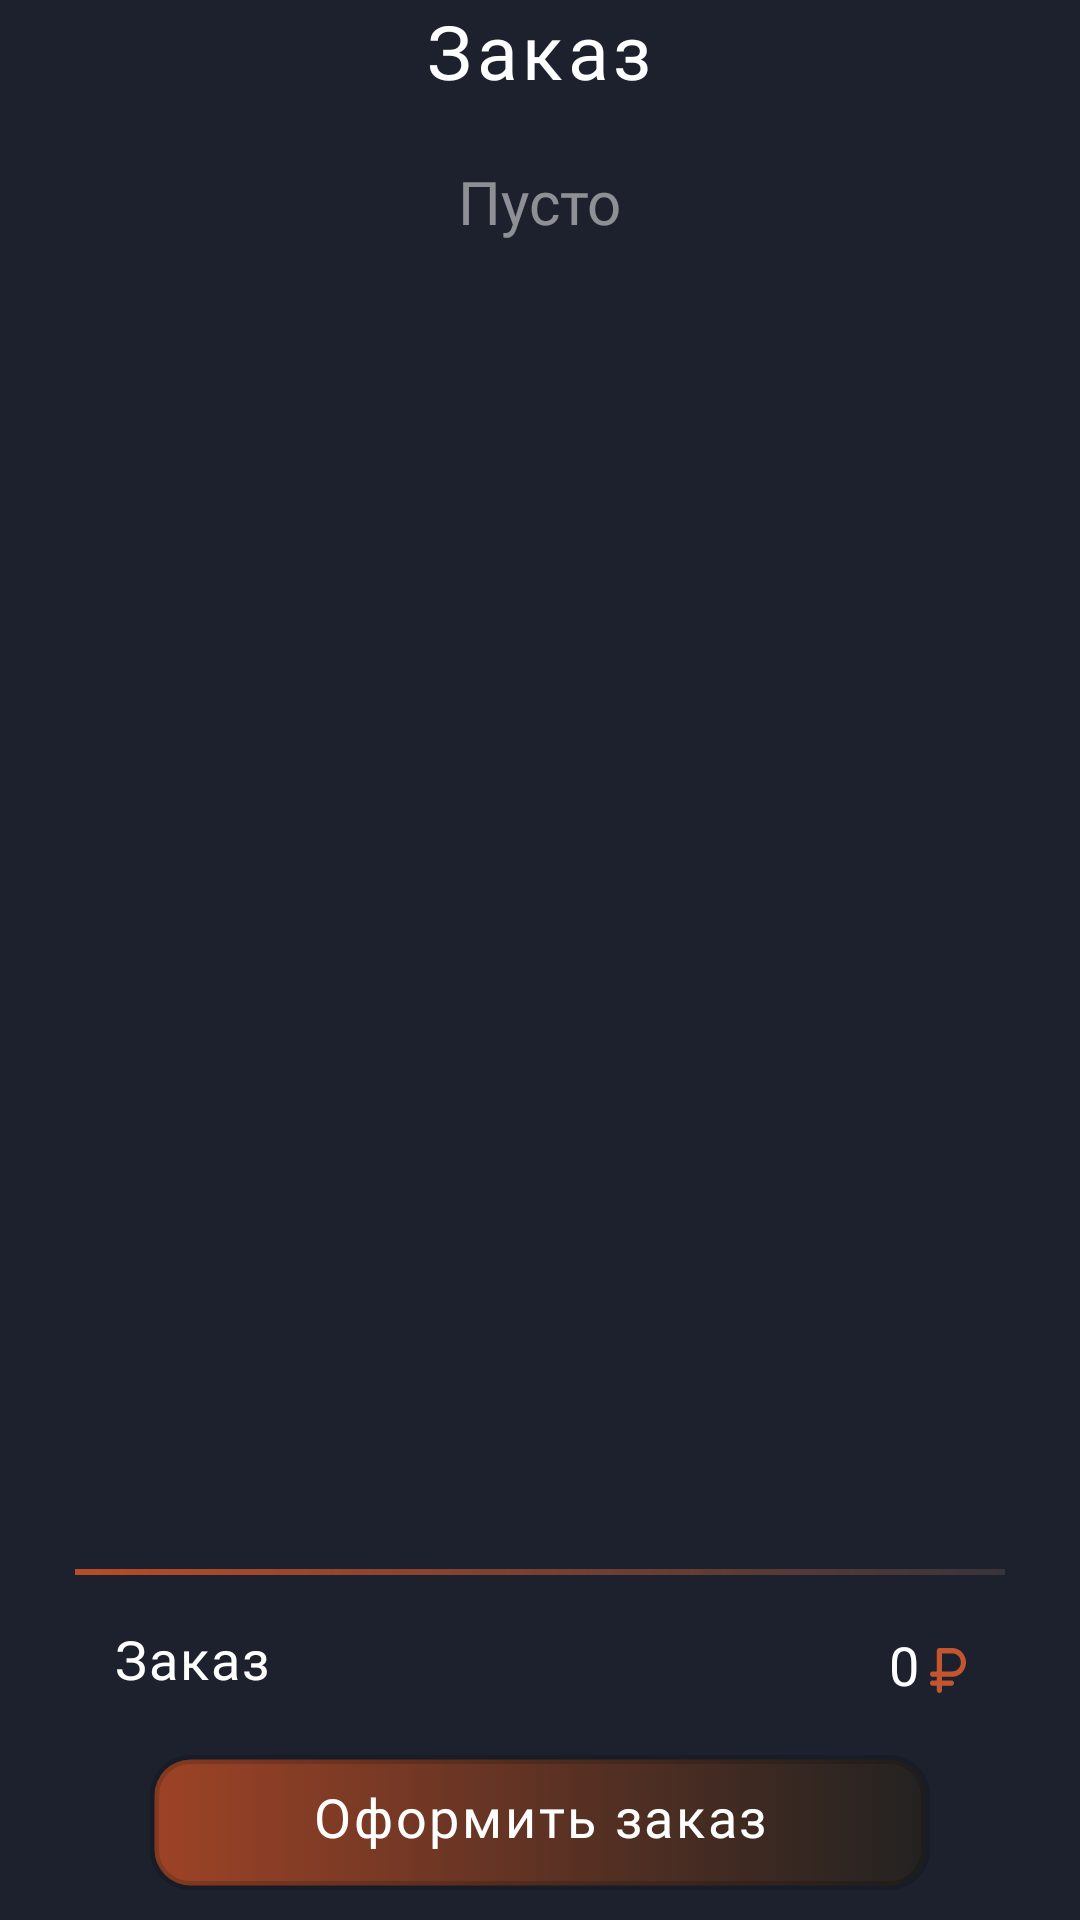

Here is an Android app screen rendered from its layout file. Give the layout XML and the strings, colors and styles it references.
<!-- AndroidManifest.xml: application theme AppSplash -->
<!-- res/layout/fragment_cart.xml -->
<?xml version="1.0" encoding="utf-8"?>
<LinearLayout xmlns:android="http://schemas.android.com/apk/res/android"
    xmlns:tools="http://schemas.android.com/tools"
    android:layout_width="match_parent"
    android:layout_height="match_parent"
    xmlns:app="http://schemas.android.com/apk/res-auto"
    tools:context=".Fragments.FragmentCart"
    android:orientation="vertical"
    android:background="@color/blue">
        <LinearLayout
            android:layout_weight="1"
            android:orientation="vertical"
            android:layout_width="match_parent"
            android:layout_height="wrap_content">
            <TextView
                android:layout_width="wrap_content"
                android:layout_height="wrap_content"
                style="@style/style_heading"
                android:text="Заказ"
                android:layout_gravity="center|top" />

            <androidx.recyclerview.widget.RecyclerView
                android:layout_marginStart="20dp"
                android:layout_marginEnd="20dp"
                android:id="@+id/cart_list"
                android:layout_width="match_parent"
                android:layout_height="wrap_content"
                android:layout_marginTop="20dp"
                android:orientation="vertical"
                app:layoutManager="androidx.recyclerview.widget.GridLayoutManager" />
            <TextView
                android:id="@+id/label"
                android:layout_width="wrap_content"
                android:layout_height="wrap_content"
                android:text="Пусто"
                android:layout_gravity="center"
                android:textSize="20dp"
                android:fontFamily="@font/oswal_regular"
                android:layout_marginBottom="5dp"
                android:textColor="@color/gray"/>
        </LinearLayout>


        <FrameLayout
            android:layout_weight="0"
            android:layout_width="match_parent"
            android:layout_height="wrap_content">

            <LinearLayout
                android:orientation="vertical"
                android:layout_width="match_parent"
                android:layout_height="wrap_content">

                <ImageView
                    android:layout_marginEnd="25dp"
                    android:layout_marginStart="25dp"
                    android:layout_width="match_parent"
                    android:layout_height="wrap_content"
                    android:src="@drawable/orange_line"
                    android:scaleType="centerCrop"/>

                <FrameLayout

                    android:layout_marginTop="10dp"
                    android:layout_marginEnd="25dp"
                    android:layout_marginStart="25dp"
                    android:layout_width="match_parent"
                    android:layout_height="40dp">



                    <TextView
                        android:layout_marginStart="13dp"
                        android:layout_width="wrap_content"
                        android:layout_height="wrap_content"
                        android:layout_gravity="center|start"
                        android:text="Заказ"
                        android:textColor="@color/white"
                        android:fontFamily="@font/raleway_medium"
                        android:textSize="18sp"
                        android:letterSpacing="0.035"
                        android:paddingBottom="4dp"/>


                    <LinearLayout
                        android:layout_marginEnd="13dp"
                        android:layout_gravity="center|end"
                        android:layout_width="wrap_content"
                        android:layout_height="wrap_content">

                        <TextView
                            android:id="@+id/priceViewCart"
                            android:layout_width="wrap_content"
                            android:layout_height="wrap_content"
                            android:fontFamily="@font/oswald_medium"
                            android:letterSpacing="0.05"
                            android:text="0"
                            android:textColor="@color/white"
                            android:textSize="18sp" />
                        <ImageView
                            android:layout_marginStart="3dp"
                            android:layout_marginTop="2dp"
                            android:layout_gravity="center_vertical"
                            android:layout_width="wrap_content"
                            android:layout_height="wrap_content"
                            android:src="@drawable/ico_rub"/>
                    </LinearLayout>

                </FrameLayout>

                <Button
                    android:id="@+id/btn_making_order"
                    android:layout_gravity="bottom"
                    android:layout_marginLeft="50dp"
                    android:layout_marginRight="50dp"
                    android:layout_marginBottom="10dp"
                    android:layout_marginTop="10dp"
                    android:layout_width="match_parent"
                    style="@style/style_main_button"
                    android:text="Оформить заказ"/>
            </LinearLayout>

        </FrameLayout>

</LinearLayout>
<!-- resources referenced by this layout -->
<resources>
  <color name="blue">#1C212D</color>
  <color name="gray">#80FFFFFF</color>
  <color name="white">#FFFFFFFF</color>
  <style name="style_heading" parent="TextAppearance.Compat.Notification">
          <item name="android:textSize"> 25sp </item>
          <item name="android:letterSpacing">0.06</item>
          <item name="android:fontFamily">@font/raleway_italic</item>
          <item name="android:textColor"> @color/white </item>
      </style>
  <style name="style_main_button" parent="TextAppearance.Compat.Notification">
          <item name="textAllCaps">false</item>
          <item name="android:textSize"> 18sp </item>
          <item name="android:letterSpacing">0.05</item>
          <item name="android:fontFamily">@font/pacifico_regular</item>
          <item name="android:textColor"> @color/white </item>
          <item name="android:paddingBottom">4dp</item>
          <item name="android:layout_height">45dp</item>
          <item name="android:background">@drawable/button_src</item>
      </style>
  <!-- drawable button_src (drawable) -->
  <?xml version="1.0" encoding="utf-8"?>
  <selector xmlns:android="http://schemas.android.com/apk/res/android">
  
          <item android:state_focused="true" android:state_pressed="false" android:drawable="@drawable/button_orange" />
  
          <item android:state_focused="false"  android:state_pressed="true" android:drawable="@drawable/gredient" />
          <item android:drawable="@drawable/button_orange" />
  </selector>
  <style name="AppBottomSheetDialogTheme" parent="Theme.Design.Light.BottomSheetDialog">
          <item name="bottomSheetStyle">@style/AppModalStyle</item>
      </style>
  <!-- drawable button_orange (drawable) -->
  <?xml version="1.0" encoding="utf-8"?>
  <selector xmlns:android="http://schemas.android.com/apk/res/android">
  
      <item>
          <shape>
              <stroke android:color="#28000000" android:width="3dp"/>
              <corners android:radius="12dp"/>
              <gradient android:centerX="0.6" android:endColor="#232221" android:centerColor="#522f23" android:startColor="#9d4326"/>
          </shape>
      </item>
  
  </selector>
  <!-- drawable gredient (drawable) -->
  <?xml version="1.0" encoding="utf-8"?>
  <layer-list xmlns:android="http://schemas.android.com/apk/res/android" >
      <item>
          <shape xmlns:android="http://schemas.android.com/apk/res/android" android:shape="rectangle">
              <corners android:radius="12dp"/>
              <stroke android:color="#28000000" android:width="3dp"/>
              <gradient android:centerX="0.6" android:endColor="#B3232221" android:centerColor="#B3522F23" android:startColor="#B39D4326"/>
          </shape>
      </item>
  </layer-list>
  <style name="AppModalStyle" parent="Widget.Design.BottomSheet.Modal">
          <item name="android:background">@drawable/bcg_bottom_sheet</item>
      </style>
  <!-- drawable bcg_bottom_sheet (drawable) -->
  <?xml version="1.0" encoding="utf-8"?>
  <shape xmlns:android="http://schemas.android.com/apk/res/android"
      android:shape="rectangle">
      <solid android:color="@color/blue" />
  
      <corners android:topLeftRadius="20dp"
          android:topRightRadius="20dp" />
  
  </shape>
</resources>
